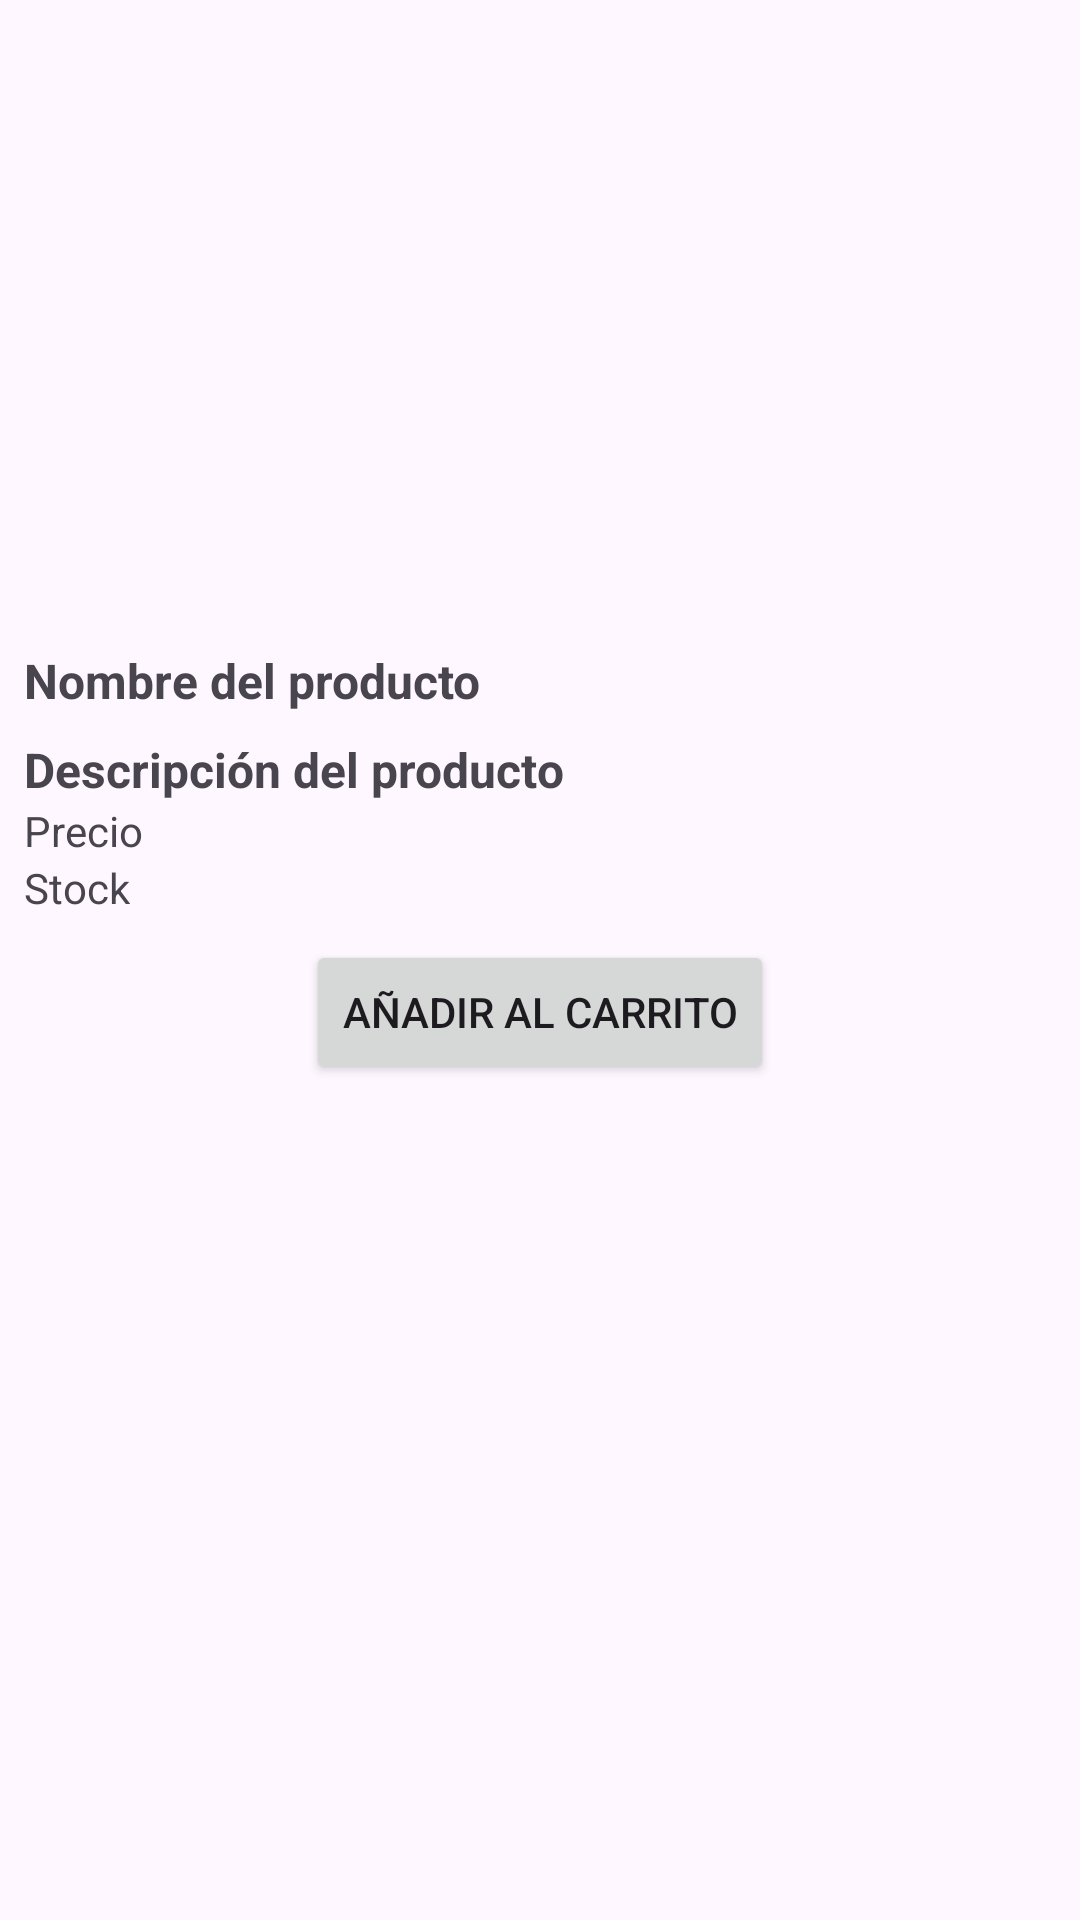

Layout XML and referenced resources for this Android screen:
<!-- AndroidManifest.xml: application theme Theme.FlorideasAPP -->
<!-- res/layout/product_item.xml -->
<LinearLayout xmlns:android="http://schemas.android.com/apk/res/android"
    android:layout_width="match_parent"
    android:layout_height="wrap_content"
    android:orientation="vertical"
    android:padding="8dp">

    <ImageView
        android:id="@+id/productImage"
        android:layout_width="match_parent"
        android:layout_height="200dp"
        android:scaleType="centerCrop"
        android:src="@drawable/ic_launcher_foreground" /> 

    <TextView
        android:id="@+id/productName"
        android:layout_width="wrap_content"
        android:layout_height="wrap_content"
        android:text="Nombre del producto"
        android:textStyle="bold"
        android:textSize="16sp"
        android:paddingTop="8dp" />

    <TextView
        android:id="@+id/productDescription"
        android:layout_width="wrap_content"
        android:layout_height="wrap_content"
        android:text="Descripción del producto"
        android:textStyle="bold"
        android:textSize="16sp"
        android:paddingTop="8dp" />

    <TextView
        android:id="@+id/productPrice"
        android:layout_width="wrap_content"
        android:layout_height="wrap_content"
        android:text="Precio"
        android:textSize="14sp" />

    <TextView
        android:id="@+id/productStock"
        android:layout_width="wrap_content"
        android:layout_height="wrap_content"
        android:text="Stock"
        android:textSize="14sp" />
    <Button
        android:id="@+id/btnAddCarrito"
        android:layout_width="wrap_content"
        android:layout_height="wrap_content"
        android:text="Añadir al carrito"
        android:layout_marginTop="8dp"
        android:layout_gravity="center_horizontal"/>
</LinearLayout>
<!-- resources referenced by this layout -->
<resources>
  <style name="Theme.FlorideasAPP" parent="Base.Theme.FlorideasAPP" />
  <style name="Base.Theme.FlorideasAPP" parent="Theme.Material3.DayNight.NoActionBar">
          
          
      </style>
</resources>
